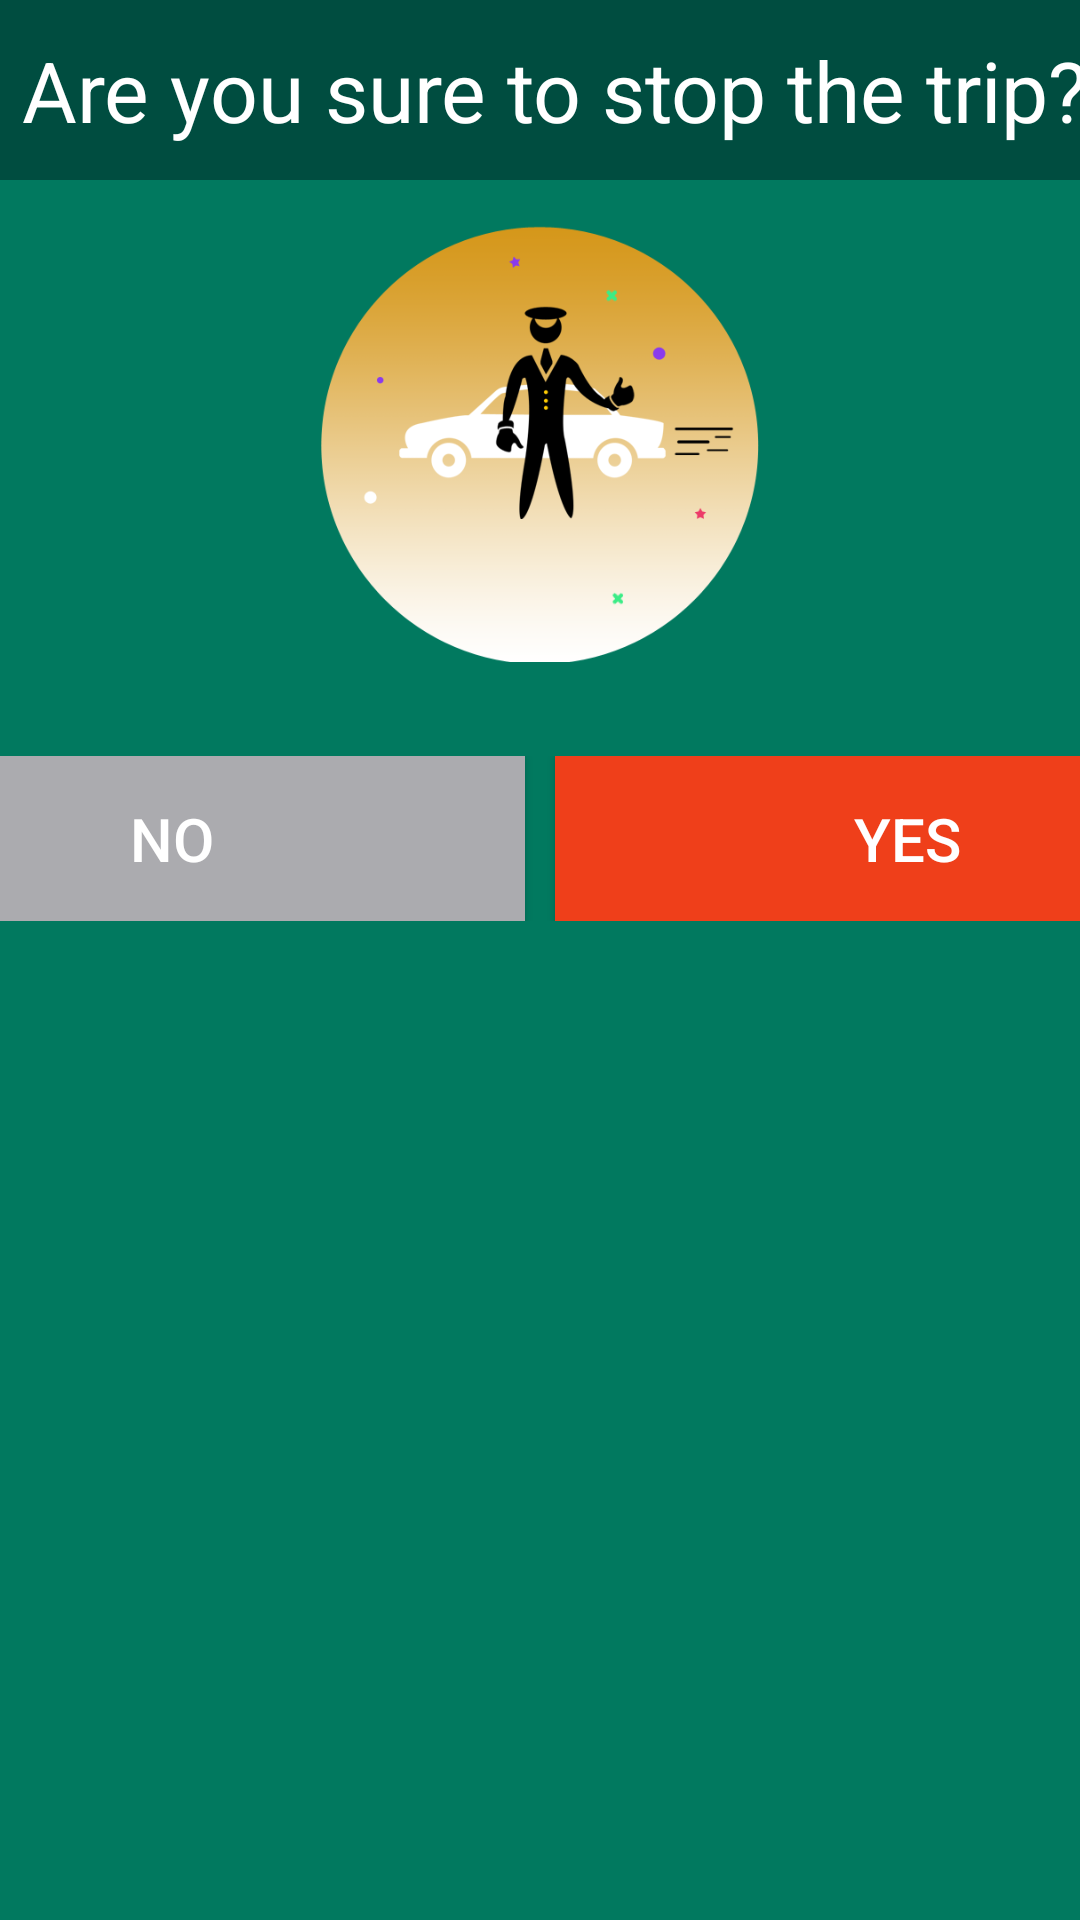

Here is an Android app screen rendered from its layout file. Give the layout XML and the strings, colors and styles it references.
<!-- AndroidManifest.xml: application theme MyMaterialTheme -->
<!-- res/layout/dialog_stop.xml -->
<?xml version="1.0" encoding="utf-8"?>
<LinearLayout xmlns:android="http://schemas.android.com/apk/res/android"
    android:orientation="vertical"
    android:background="@color/colorPrimaryDark"
    android:layout_width="match_parent"
    android:layout_height="wrap_content">

    <LinearLayout
        android:layout_width="500dp"
        android:layout_height="wrap_content"
        android:layout_gravity="center"
        android:orientation="vertical"
        android:layout_weight="0.04">

        <TextView
            android:id="@+id/are_you_sure"
            style="@style/txt_msg_tab"
            android:textColor="#ffffff"
            android:layout_width="match_parent"
            android:layout_height="60dp"
            android:layout_gravity="center"
            android:gravity="center"
            android:background="@color/color_dark_blue"
            android:paddingLeft="10sp"
            android:text="@string/dialog_stop_msg" />

        <ImageView
            android:layout_margin="10dp"
            android:id="@+id/img_cab_driver"
            android:layout_width="@dimen/dialog_icon_size"
            android:layout_height="@dimen/dialog_icon_size"
            android:layout_marginTop="@dimen/padding"
            android:padding="5sp"
            android:layout_gravity="center"
            android:gravity="center"
            android:layout_alignParentRight="true"
            android:src="@drawable/cab_driver" />

        <LinearLayout
            android:layout_width="match_parent"
            android:layout_height="wrap_content"
            android:layout_gravity="center"
            android:layout_marginTop="@dimen/padding"
            android:layout_marginBottom="@dimen/padding"
            android:orientation="horizontal" >

            <Button
                android:text="@string/lbl_no"
                android:id="@+id/dialog_btn_no"
                android:layout_width="wrap_content"
                android:layout_height="55dp"
                android:layout_weight="1"
                android:layout_marginRight="10dp"
                android:layout_marginLeft="10dp"
                style="@style/login_btn_tab"
                android:background="@color/edt_login"
                />

            <Button
                android:id="@+id/dialog_btn_yes"
                android:layout_width="wrap_content"
                android:layout_height="55dp"
                android:layout_weight="1"
                android:layout_marginRight="10dp"
                android:text="@string/lbl_yes"
                style="@style/login_btn_tab"
                android:background="@color/color_red" />
        </LinearLayout>
    </LinearLayout>
</LinearLayout>
<!-- resources referenced by this layout -->
<resources>
  <color name="colorPrimaryDark">#01795F</color>
  <color name="color_dark_blue">#004d40</color>
  <color name="color_red">#EF3F1A</color>
  <color name="edt_login">#ababaf</color>
  <dimen name="dialog_icon_size">156dp</dimen>
  <dimen name="padding">16dp</dimen>
  <!-- drawable cab_driver: png bitmap (drawable, 33241 bytes) -->
  <string name="dialog_stop_msg">Are you sure to stop the trip?</string>
  <string name="lbl_no">NO</string>
  <string name="lbl_yes">YES</string>
  <style name="login_btn_tab">
          <item name="android:textSize">20sp</item>
          <item name="android:textColor">#ffffff</item>
      </style>
  <style name="txt_msg_tab">
          <item name="android:textSize">28sp</item>
          <item name="android:textColor">#000000</item>
      </style>
  <style name="MyMaterialTheme" parent="MyMaterialTheme.Base">
  
      </style>
  <style name="MyMaterialTheme.Base" parent="Theme.AppCompat.Light.DarkActionBar">
          <item name="windowNoTitle">true</item>
          <item name="windowActionBar">false</item>
          <item name="colorPrimary">@color/colorPrimary</item>
          <item name="colorPrimaryDark">#ffffff</item>
          <item name="colorAccent">#ffffff</item>
          <item name="popupTheme">@style/toolbarPopup</item>
          <item name="actionOverflowMenuStyle">@style/OverflowMenu</item>
          <item name="actionOverflowButtonStyle">@style/OverFlow</item>
          <item name="android:textColorSecondary">#ffffff</item>
  
          <item name="colorControlActivated">@color/colorPrimaryDark</item>
          
          <item name="colorSwitchThumbNormal">@color/colorPrimaryDark</item>
          
          <item name="android:colorForeground">@color/edt_login</item>
          <item name="android:alertDialogTheme">@style/Theme.AppCompat.Light.Dialog.Alert</item>
  </style>
  <color name="colorPrimary">#043927</color>
  <style name="toolbarPopup" parent="@android:style/Widget.Holo.ListPopupWindow">  
          <item name="android:popupBackground">#ffffff</item>
          <item name="android:textColor">#8c8a89</item>
          <item name="overlapAnchor">false</item>
          <item name="android:dropDownVerticalOffset">5dp</item>
      </style>
  <style name="OverflowMenu" parent="Widget.AppCompat.PopupMenu.Overflow">
          
          <item name="overlapAnchor">false</item>
          <item name="android:dropDownVerticalOffset">4dp</item>
  
      </style>
  <style name="OverFlow" parent="Widget.AppCompat.ActionButton.Overflow">
          <item name="android:src">@drawable/ic_settings</item>
      </style>
  <!-- drawable ic_settings: png bitmap (drawable-hdpi, 3025 bytes) -->
</resources>
